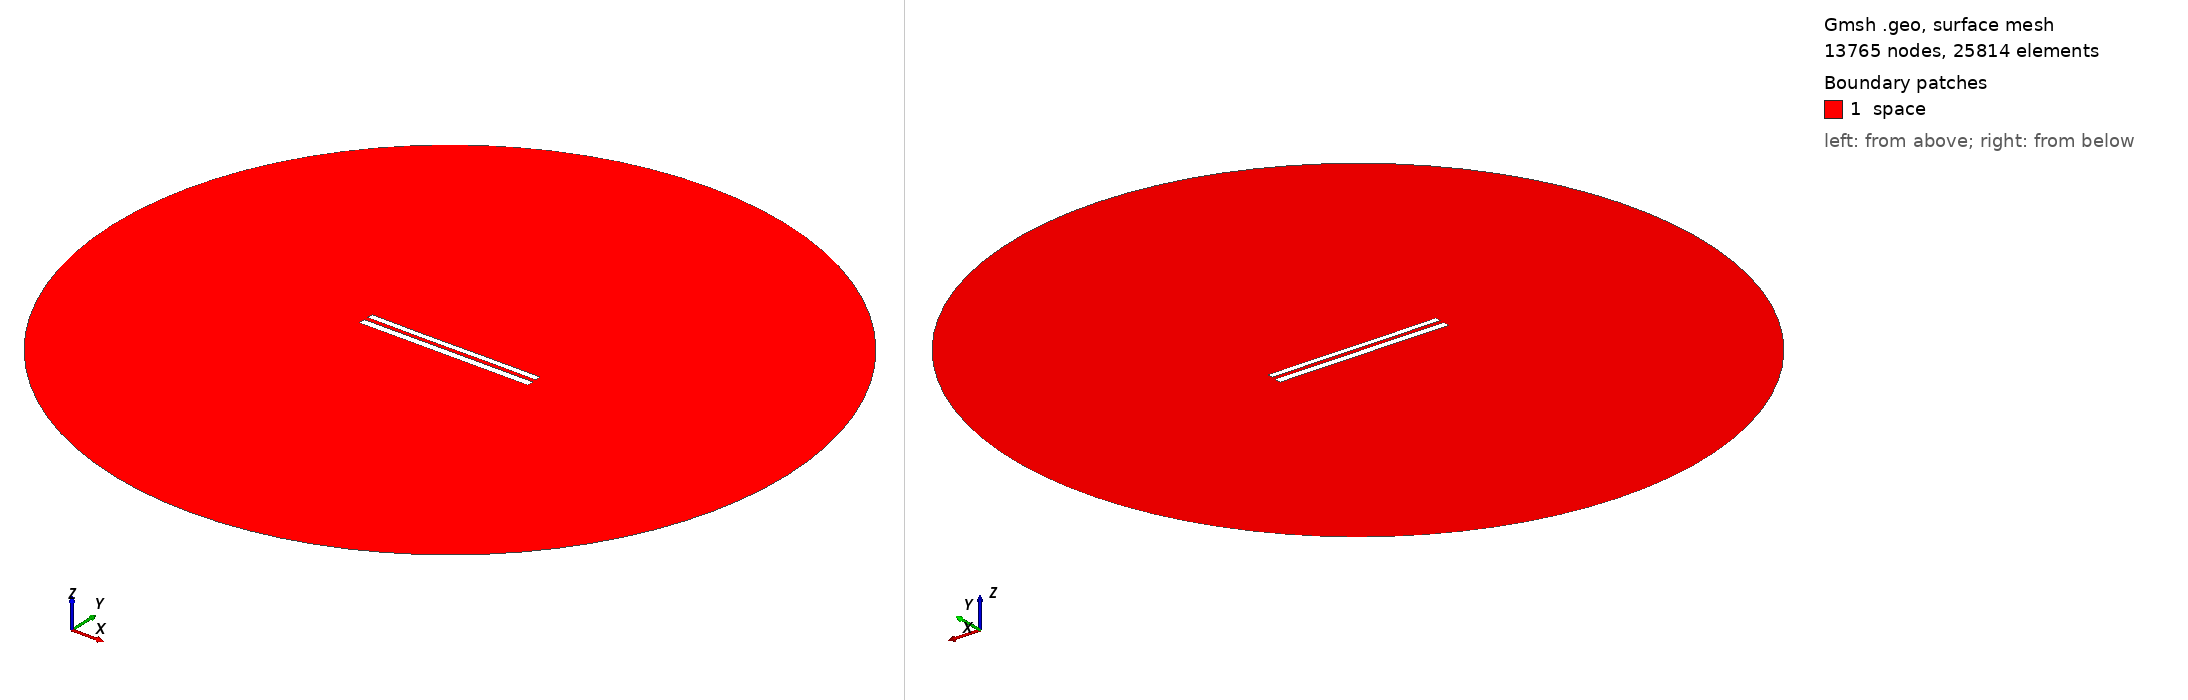

Gmsh geometry script, surface-meshed: 13765 nodes, 25814 surface elements. Boundary patches (legend numbers): 1 space. Left view from above one corner, right view from below the opposite corner. Legend entries are the model's physical surfaces. The drawing asked Gmsh for element sizes between 1% and 20% of the model's largest extent; the script's own settings can give other sizes.

=== 8908.geo (drawn) ===
//---------------------------------------
// Geometry kernel
//---------------------------------------

SetFactory("OpenCASCADE");



//---------------------------------------
// Parameters of the geometry
//---------------------------------------

// Overetch of the upper plate
overetch = 0.25;

// Distance between the plates
distance = 2.5;

// Discretization over the x axis (for the deformation)
nx = 50; 

// Length of the plate
L = 100 - overetch; 

// Number of modes
n = 4; 

// 1st mode coefficient
coeff(1) = -0.075;
beta(1) = 0.596864 * 3.1415926535 / L;

// 2nd mode coefficient
coeff(2) = -0.075;
beta(2) = 1.49418 * 3.1415926535 / L;

// 3rd mode coefficient
coeff(3) = -0.075;
beta(3) = 2.50025 * 3.1415926535 / L;

// 4th mode coefficient
coeff(4) = 0.0;
beta(4) = 3.49999 * 3.1415926535 / L;



//---------------------------------------
// Upper plate (deformed rectangle)
//---------------------------------------

// Coordiantes of the upper plate
xmin = -50;
xmax = 50 - overetch;

// Height of the upper plate
yheight = 4 - 2 * overetch;

// Indexes of the points
UpperID[] = {};
LowerID[] = {};
LeftID[] = {};
RightID[] = {};

// Point index
p = 1;

// Horizontal edges
For i In {1:nx}
    x = xmin + (i-1)*(xmax - xmin)/(nx-1);

    y_bottom = distance / 2 + overetch;
    For j In {1:n}
        C = (Cosh(beta(j)*L) + Cos(beta(j)*L)) / (Sinh(beta(j)*L) + Sin(beta(j)*L));
        y_bottom  = y_bottom + coeff(j) * (Cosh(beta(j)*(x+50)) - Cos(beta(j)*(x+50)) - C * (Sinh(beta(j)*(x+50)) - Sin(beta(j)*(x+50))));
    EndFor

    y_top = y_bottom + yheight;

    Point(p) = {x, y_top, 0, 1.0};
    UpperID[i] = p;
    p = p + 1;

    Point(p) = {x, y_bottom, 0, 1.0};
    LowerID[i] = p;
    p = p + 1;
EndFor

// Create point lists
UpperPts[] = {}; LowerPts[] = {};
For i In {1:nx}
  UpperPts[] += {UpperID[i]};
  LowerPts[] += {LowerID[i]};
EndFor

// Build splines
Spline(1) = {UpperPts[]};
Spline(2) = {LowerPts[]};
Line(3) = {LowerPts[nx-1], UpperPts[nx-1]};
Line(4) = {LowerPts[0], UpperPts[0]};

// Build the plane surface
Curve Loop(1) = {2, 3, -1, -4};
Plane Surface(1) = {1};



//---------------------------------------
// Lower plate (rectangle)
//---------------------------------------

// Vertices
Point(1001) = {-50, -1, 0, 1.0};
Point(1002) = { 50, -1, 0, 1.0};
Point(1003) = { 50,  -5, 0, 1.0};
Point(1004) = {-50,  -5, 0, 1.0};

// Edges
Line(5) = {1001, 1002};
Line(6) = {1002, 1003};
Line(7) = {1003, 1004};
Line(8) = {1004, 1001};

// Plane surface
Line Loop(2) = {5, 6, 7, 8};
Plane Surface(2) = {2}; 



//---------------------------------------
// Outer (fictious) boundary
//---------------------------------------

// Points
Point(1005) = {0, 0, 0};       // Center
Point(1006) = {200, 0, 0};     // Start point
Point(1007) = {0, 200, 0};     // 90 degrees
Point(1008) = {-200, 0, 0};    // 180 degrees
Point(1009) = {0, -200, 0};    // 270 degrees

// Circle arcs (each needs start, center, end)
Circle(9) = {1006, 1005, 1007};
Circle(10) = {1007, 1005, 1008};
Circle(11) = {1008, 1005, 1009};
Circle(12) = {1009, 1005, 1006};

// Plane surface for the entire domain
Curve Loop(3) = {9, 10, 11, 12};
Surface(3) = {3};

// Subtract the plates from the whole domain to obtain the actual domain where we want to solve the equations
BooleanDifference{ Surface{3}; Delete; }{ Surface{1}; Surface{2}; Delete; }




//---------------------------------------
// Transfinite Lines/Curves
//---------------------------------------

// Set the number of points on the boundaries
r = 7;

// Plates
Transfinite Curve {1, 2} = 50*r Using Progression 1;
Transfinite Curve {3, 4} = 2*r Using Progression 1;
Transfinite Line {5, 7} = 50*r Using Progression 1;
Transfinite Line {6, 8} = 2*r Using Progression 1;

// Outer boundary
Transfinite Line {9, 10, 11, 12} = 20 Using Progression 1;



//---------------------------------------
// Physical groups
//---------------------------------------                

// Physical curves (boundaries)
Physical Line("force_segment", 10) = {2};
Physical Line("upper_plate", 11) = {1, 3, 4};
Physical Line("lower_plate", 12) = {5, 6, 7, 8};
Physical Line("boundary", 20) = {9, 10, 11, 12};

// Physical Surfaces
Physical Surface("space", 30) = {3};



//---------------------------------------
// 6. Generate the Mesh
//---------------------------------------

// 2D mesh generation
Mesh 2;
